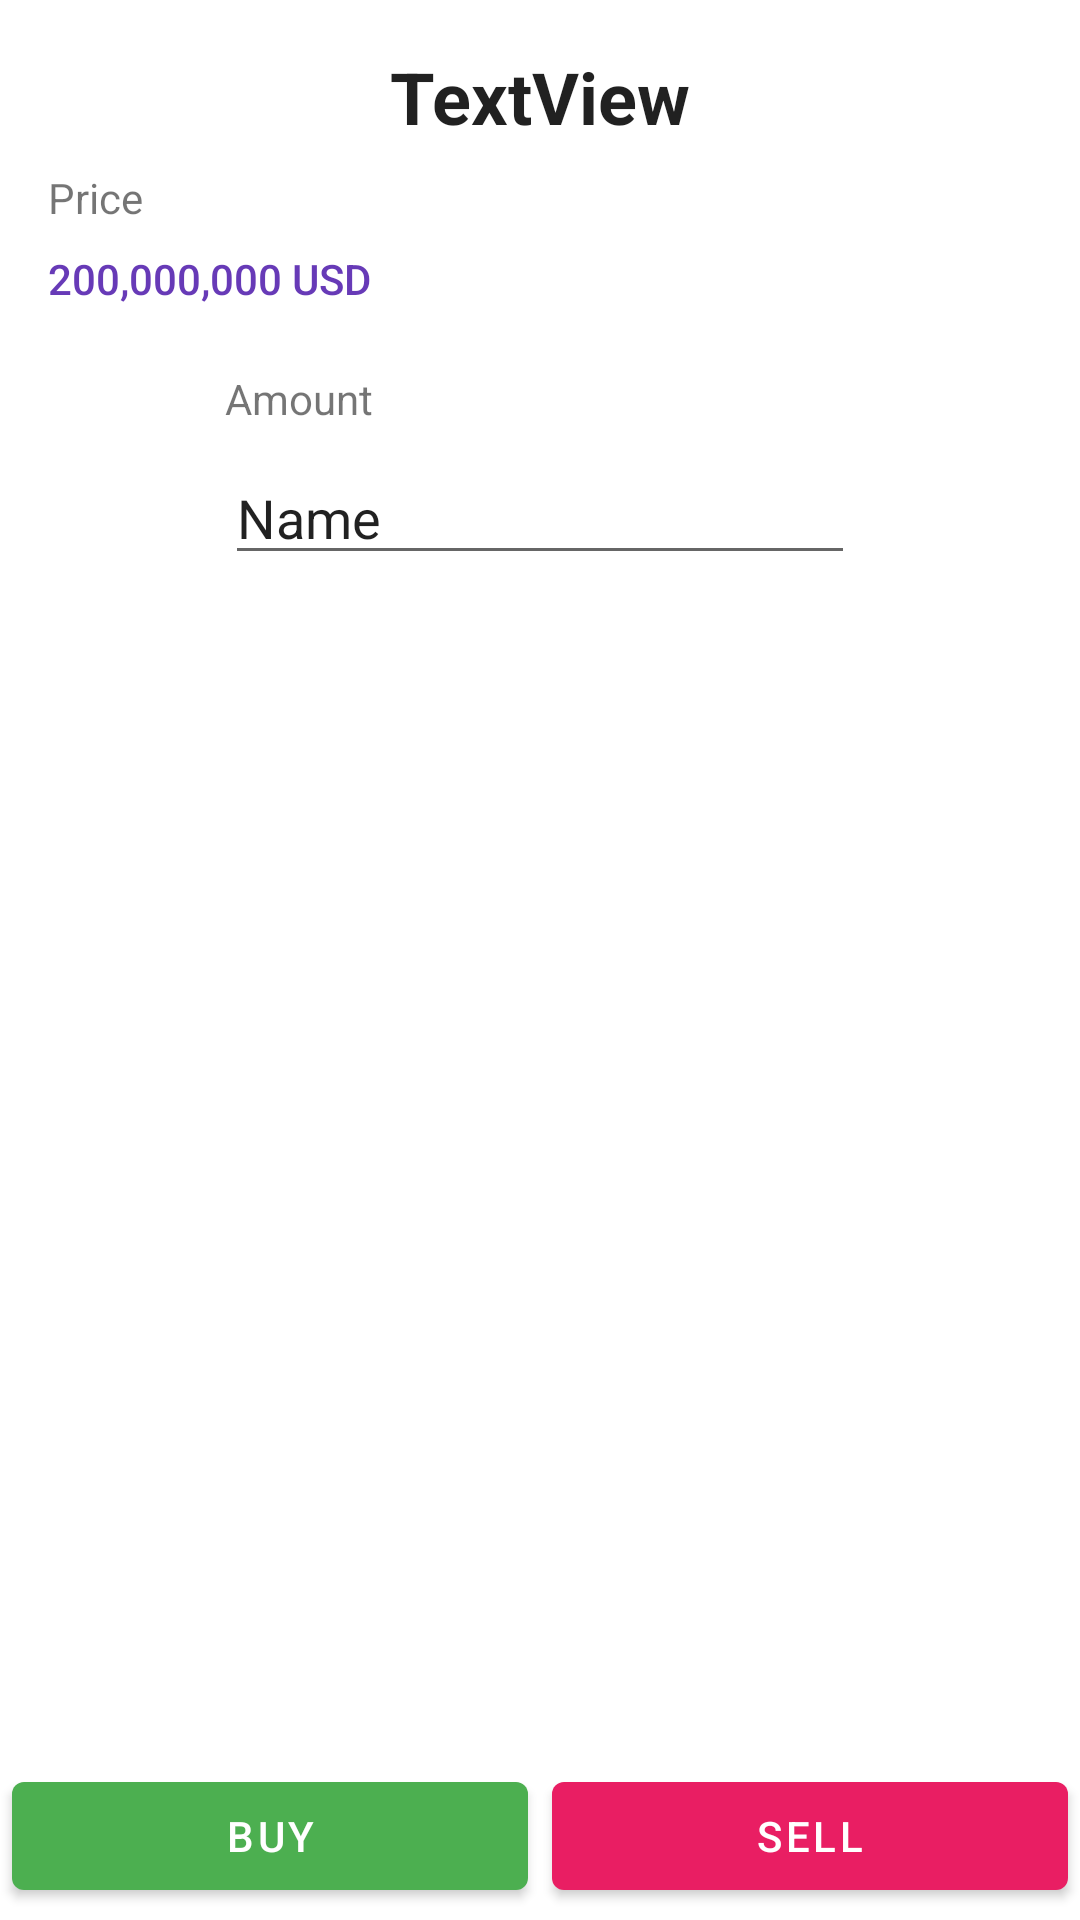

Write the Android layout XML for this screen, with the resource values it uses.
<!-- AndroidManifest.xml: application theme Theme.CryptocurrencyStore -->
<!-- res/layout/activity_transaction.xml -->
<?xml version="1.0" encoding="utf-8"?>
<androidx.constraintlayout.widget.ConstraintLayout xmlns:android="http://schemas.android.com/apk/res/android"
    xmlns:app="http://schemas.android.com/apk/res-auto"
    xmlns:tools="http://schemas.android.com/tools"
    android:layout_width="match_parent"
    android:layout_height="match_parent"
    tools:context=".TransactionActivity">

    <TextView
        android:id="@+id/textViewAssetName"
        android:layout_width="wrap_content"
        android:layout_height="wrap_content"
        android:layout_marginTop="16dp"
        android:text="TextView"
        android:textAppearance="@style/TextAppearance.AppCompat.Body1"
        android:textSize="24sp"
        android:textStyle="bold"
        app:layout_constraintEnd_toEndOf="parent"
        app:layout_constraintStart_toStartOf="parent"
        app:layout_constraintTop_toTopOf="parent" />

    <TextView
        android:id="@+id/textView"
        android:layout_width="wrap_content"
        android:layout_height="wrap_content"
        android:layout_marginStart="16dp"
        android:layout_marginTop="8dp"
        android:text="Price"
        app:layout_constraintStart_toStartOf="parent"
        app:layout_constraintTop_toBottomOf="@+id/textViewAssetName" />

    <TextView
        android:id="@+id/textViewPrice"
        android:layout_width="wrap_content"
        android:layout_height="wrap_content"
        android:layout_marginTop="8dp"
        android:text="200,000,000 USD"
        android:textAppearance="@style/TextAppearance.AppCompat.Body2"
        android:textColor="#673AB7"
        app:layout_constraintStart_toStartOf="@+id/textView"
        app:layout_constraintTop_toBottomOf="@+id/textView" />

    <TextView
        android:layout_width="wrap_content"
        android:layout_height="wrap_content"
        android:layout_marginBottom="8dp"
        android:text="Amount"
        app:layout_constraintBottom_toTopOf="@+id/editTextAmount"
        app:layout_constraintStart_toStartOf="@+id/editTextAmount" />

    <EditText
        android:id="@+id/editTextAmount"
        android:layout_width="wrap_content"
        android:layout_height="wrap_content"
        android:layout_marginTop="48dp"
        android:ems="10"
        android:inputType="textPersonName"
        android:text="Name"
        app:layout_constraintEnd_toEndOf="parent"
        app:layout_constraintStart_toStartOf="parent"
        app:layout_constraintTop_toBottomOf="@+id/textViewPrice" />

    <LinearLayout
        android:layout_width="match_parent"
        android:layout_height="wrap_content"
        android:orientation="horizontal"
        app:layout_constraintBottom_toBottomOf="parent"
        app:layout_constraintEnd_toEndOf="parent"
        app:layout_constraintStart_toStartOf="parent">

        <com.google.android.material.button.MaterialButton
            android:id="@+id/materialButtonBuy"
            android:layout_width="0dp"
            android:layout_height="wrap_content"
            android:layout_margin="4dp"
            android:layout_weight="1"
            android:text="Buy"
            app:backgroundTint="@color/status_buy" />

        <com.google.android.material.button.MaterialButton
            android:id="@+id/materialButtonSell"
            android:layout_width="0dp"
            android:layout_height="wrap_content"
            android:layout_margin="4dp"
            android:layout_weight="1"
            android:text="Sell"
            app:backgroundTint="@color/status_sell" />
    </LinearLayout>

</androidx.constraintlayout.widget.ConstraintLayout>
<!-- resources referenced by this layout -->
<resources>
  <color name="status_buy">#4CAF50</color>
  <color name="status_sell">#E91E63</color>
  <style name="Theme.CryptocurrencyStore" parent="Theme.MaterialComponents.DayNight.NoActionBar">
          
          <item name="colorPrimary">@color/purple_500</item>
          <item name="colorPrimaryVariant">@color/purple_700</item>
          <item name="colorOnPrimary">@color/white</item>
          
          <item name="colorSecondary">@color/teal_200</item>
          <item name="colorSecondaryVariant">@color/teal_700</item>
          <item name="colorOnSecondary">@color/black</item>
          
          <item name="android:statusBarColor" tools:targetApi="l">?attr/colorPrimaryVariant</item>
          
      </style>
  <color name="purple_500">#FF6200EE</color>
  <color name="purple_700">#FF3700B3</color>
  <color name="white">#FFFFFFFF</color>
  <color name="teal_200">#FF03DAC5</color>
  <color name="teal_700">#FF018786</color>
  <color name="black">#FF000000</color>
</resources>
